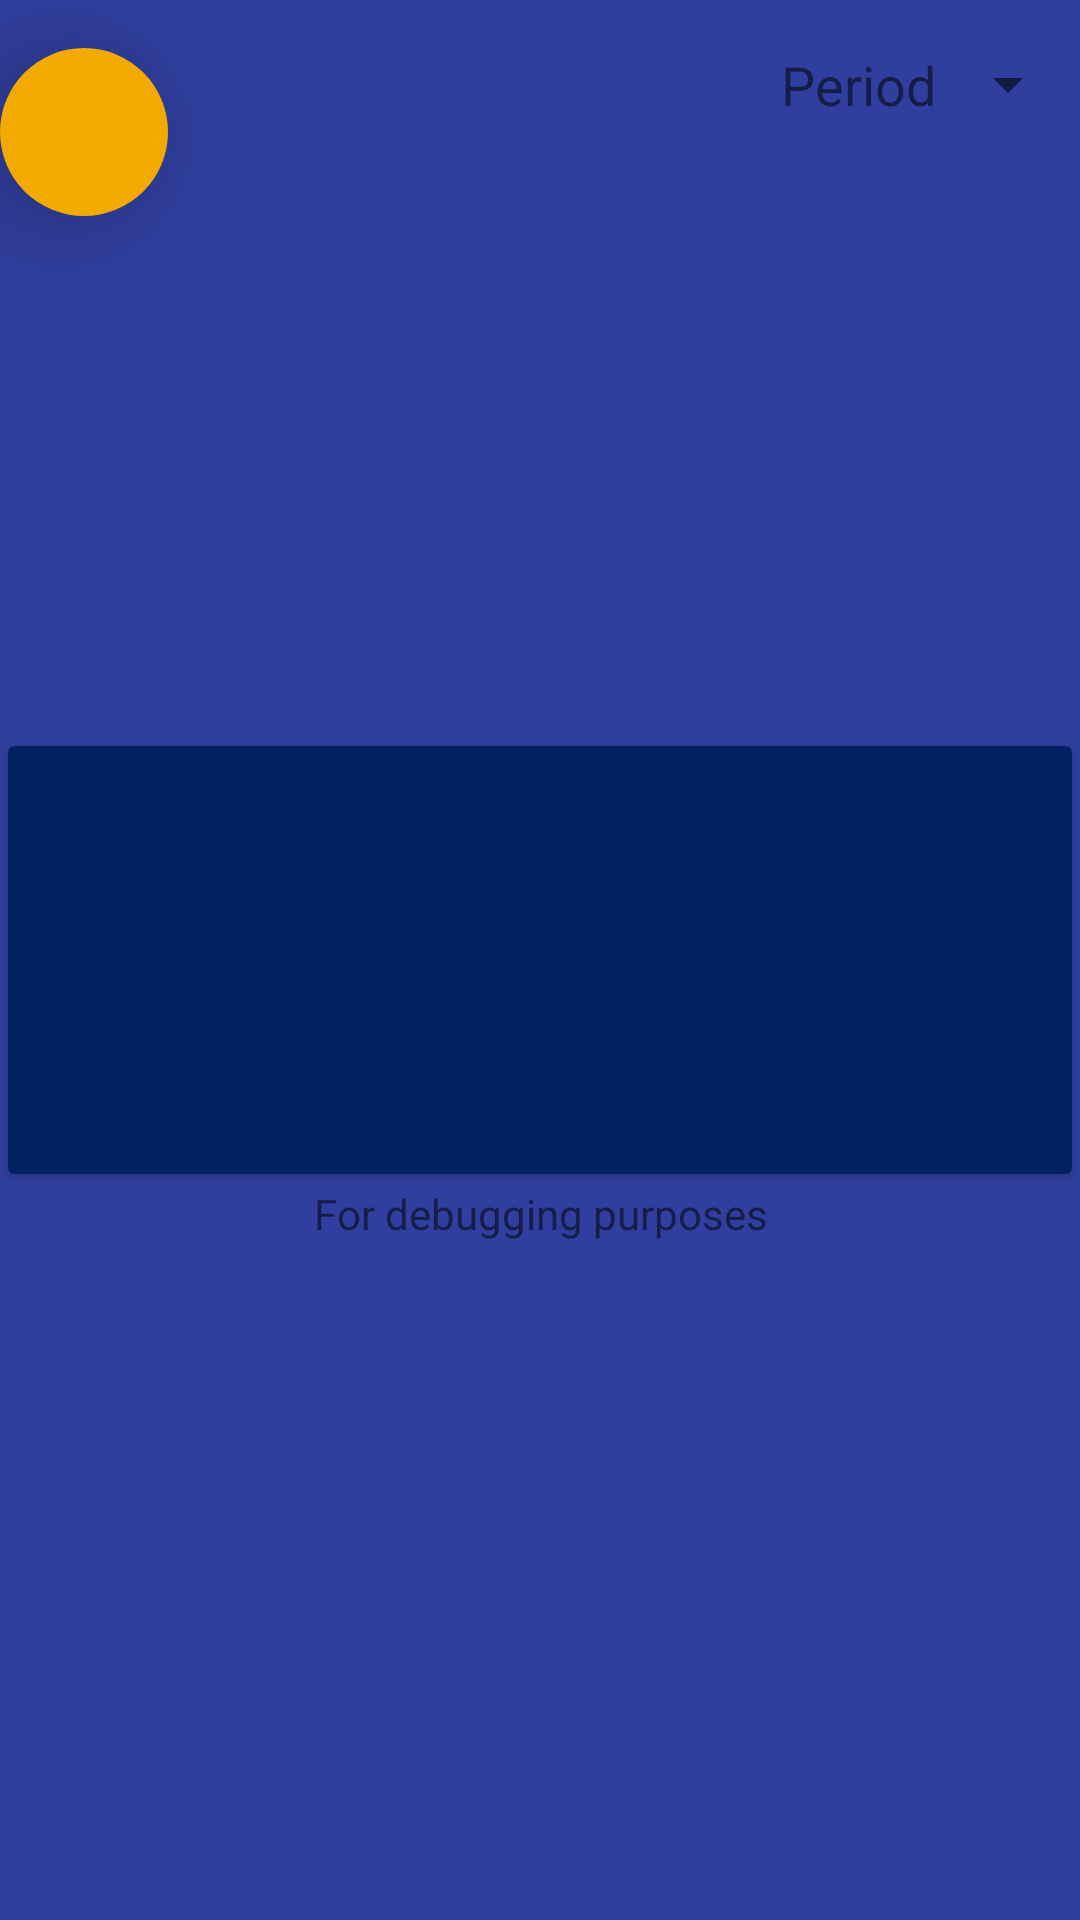

Layout XML and referenced resources for this Android screen:
<!-- AndroidManifest.xml: application theme AppThemeWithActionBar -->
<!-- res/layout/content_display_students_portrait.xml -->
<?xml version="1.0" encoding="utf-8"?>
<RelativeLayout xmlns:android="http://schemas.android.com/apk/res/android"
    xmlns:app="http://schemas.android.com/apk/res-auto"
    xmlns:tools="http://schemas.android.com/tools"
    android:layout_width="match_parent"
    android:layout_height="match_parent"
    android:background="@color/colorPrimaryDark"
    app:layout_behavior="@string/appbar_scrolling_view_behavior"
    tools:context="com.lapharcius.randomstudent.DisplayStudents"
    tools:showIn="@layout/activity_display_students_portrait">

        <Spinner
            android:id="@+id/spinner"
            android:layout_width="wrap_content"
            android:layout_height="wrap_content"
            android:layout_alignParentEnd="true"
            android:layout_alignParentTop="true"
            android:layout_centerHorizontal="false"
            android:layout_centerInParent="false"
            android:layout_marginTop="16dp"
            android:dropDownSelector="?android:attr/textColorLink"
            android:foregroundGravity="bottom"
            android:saveEnabled="true"
            tools:layout_editor_absoluteX="0dp"
            tools:layout_editor_absoluteY="0dp" />

        <TextView
            android:id="@+id/periodTextField"
            android:layout_width="wrap_content"
            android:layout_height="wrap_content"
            android:layout_alignBottom="@+id/spinner"
            android:layout_alignParentTop="false"
            android:layout_centerHorizontal="false"
            android:layout_marginTop="16dp"
            android:layout_toStartOf="@id/spinner"
            android:text="@string/period"
            android:textAlignment="center"
            android:textSize="18sp"
            tools:layout_editor_absoluteX="0dp"
            tools:layout_editor_absoluteY="0dp" />

        <TextView
            android:id="@+id/outputText"
            android:layout_width="match_parent"
            android:layout_height="wrap_content"
            android:layout_below="@+id/myCardView"
            android:text="@string/for_debugging_string"
            android:textAlignment="center" />

        <android.support.design.widget.FloatingActionButton
            android:id="@+id/refreshDB"
            android:layout_width="wrap_content"
            android:layout_height="wrap_content"
            android:layout_alignTop="@id/spinner"

            app:backgroundTint="@color/AlbanyYellow"
            app:borderWidth="0dp"
            app:elevation="22dp" />

        <android.support.v7.widget.CardView
            android:id="@+id/myCardView"
            android:layout_width="match_parent"
            android:layout_height="150dp"
            android:layout_centerHorizontal="true"
            android:layout_centerVertical="true"
            android:background="@color/colorPrimary"
            android:clipChildren="true"
            android:clipToPadding="true"
            app:cardBackgroundColor="@color/colorListView"
            app:cardPreventCornerOverlap="true"
            app:cardUseCompatPadding="true">

                <ListView
                    android:id="@+id/myListView"
                    android:layout_width="match_parent"
                    android:layout_height="wrap_content"
                    android:layout_alignParentEnd="true"
                    android:layout_below="@+id/spinner"
                    android:layout_centerHorizontal="true"
                    android:layout_centerVertical="true"
                    android:background="@color/colorListView"
                    android:divider="?android:attr/actionModeSplitBackground"
                    android:dividerHeight="@dimen/cardview_default_radius"
                    android:footerDividersEnabled="true"
                    android:headerDividersEnabled="true"
                    android:theme="@style/Animation.AppCompat.DropDownUp" />
                <ImageView
                    android:id="@+id/pointer"
                    android:layout_width="@android:dimen/notification_large_icon_width"
                    android:layout_height="@android:dimen/notification_large_icon_height"
                    android:layout_centerVertical="true"
                    android:layout_gravity="left|center_vertical"
                    android:layout_toLeftOf="@+id/myListView"
                    android:foregroundGravity="left"
                    android:src="@mipmap/arrowpic"
                    android:visibility="visible" />

        </android.support.v7.widget.CardView>


</RelativeLayout>
<!-- res/layout/activity_display_students_portrait.xml (included above) -->
<?xml version="1.0" encoding="utf-8"?>
<RelativeLayout xmlns:android="http://schemas.android.com/apk/res/android"
    xmlns:app="http://schemas.android.com/apk/res-auto"
    xmlns:tools="http://schemas.android.com/tools"
    android:layout_width="match_parent"
    android:layout_height="match_parent"
    tools:context="com.lapharcius.randomstudent.displayStudents"
    android:id="@+id/myLayout">

    <include layout="@layout/content_display_students_portrait" />

</RelativeLayout>
<!-- resources referenced by this layout -->
<resources>
  <color name="AlbanyYellow">#f2a900</color>
  <color name="colorListView">#002161</color>
  <color name="colorPrimary">#3f51b5</color>
  <color name="colorPrimaryDark">#303F9F</color>
  <string name="for_debugging_string">For debugging purposes</string>
  <string name="period">Period </string>
  <style name="AppThemeWithActionBar" parent="Theme.AppCompat.Light.DarkActionBar">
          
          <item name="colorPrimary">@color/colorPrimary</item>
          <item name="colorPrimaryDark">@color/colorPrimaryDark</item>
          <item name="colorAccent">@color/colorAccent</item>
      </style>
  <color name="colorAccent">#ff4081</color>
</resources>
